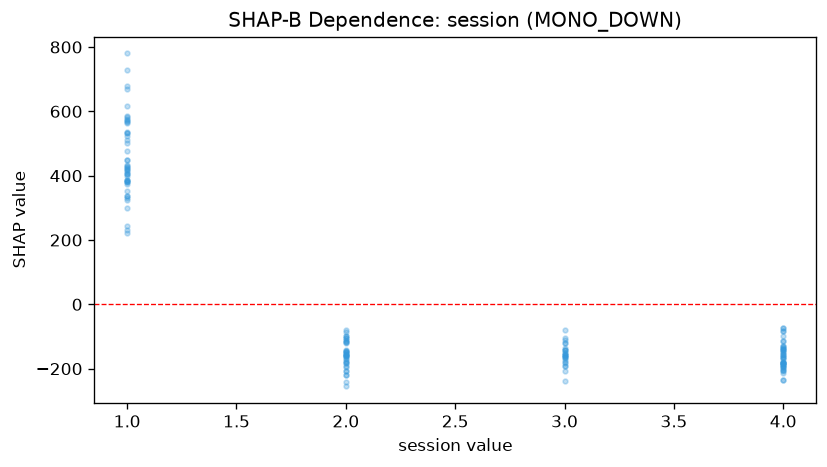

Values plotted in this chart, from the file beside it:
feature_value, shap_value
3.0, -111.8
1.0, 336.8
1.0, 335.7
1.0, 244.7
2.0, -106.1
1.0, 386.9
3.0, -105.4
4.0, -84.11
4.0, -82.95
4.0, -72.39
1.0, 222.9
4.0, -72.96
3.0, -78.65
1.0, 232.2
2.0, -79.95
2.0, -97.34
4.0, -137.2
2.0, -85.9
1.0, 323.6
1.0, 298.1
2.0, -158.4
1.0, 330.2
4.0, -99.27
4.0, -153.9
3.0, -163
2.0, -150.1
2.0, -113.1
4.0, -143.4
4.0, -113
3.0, -141.7
1.0, 533
4.0, -163.3
3.0, -190.6
4.0, -205.1
1.0, 727.1
2.0, -242.7
1.0, 616.9
2.0, -117
2.0, -178.2
3.0, -168.1
2.0, -208.2
2.0, -195.2
4.0, -234.9
1.0, 501.6
1.0, 565.6
2.0, -208.6
1.0, 780
4.0, -187.7
4.0, -203
3.0, -237.5
1.0, 535.8
4.0, -196.2
4.0, -192.4
4.0, -178.5
4.0, -165
3.0, -160
1.0, 573.8
2.0, -177.1
4.0, -189.4
4.0, -182.1
... 95 more rows
